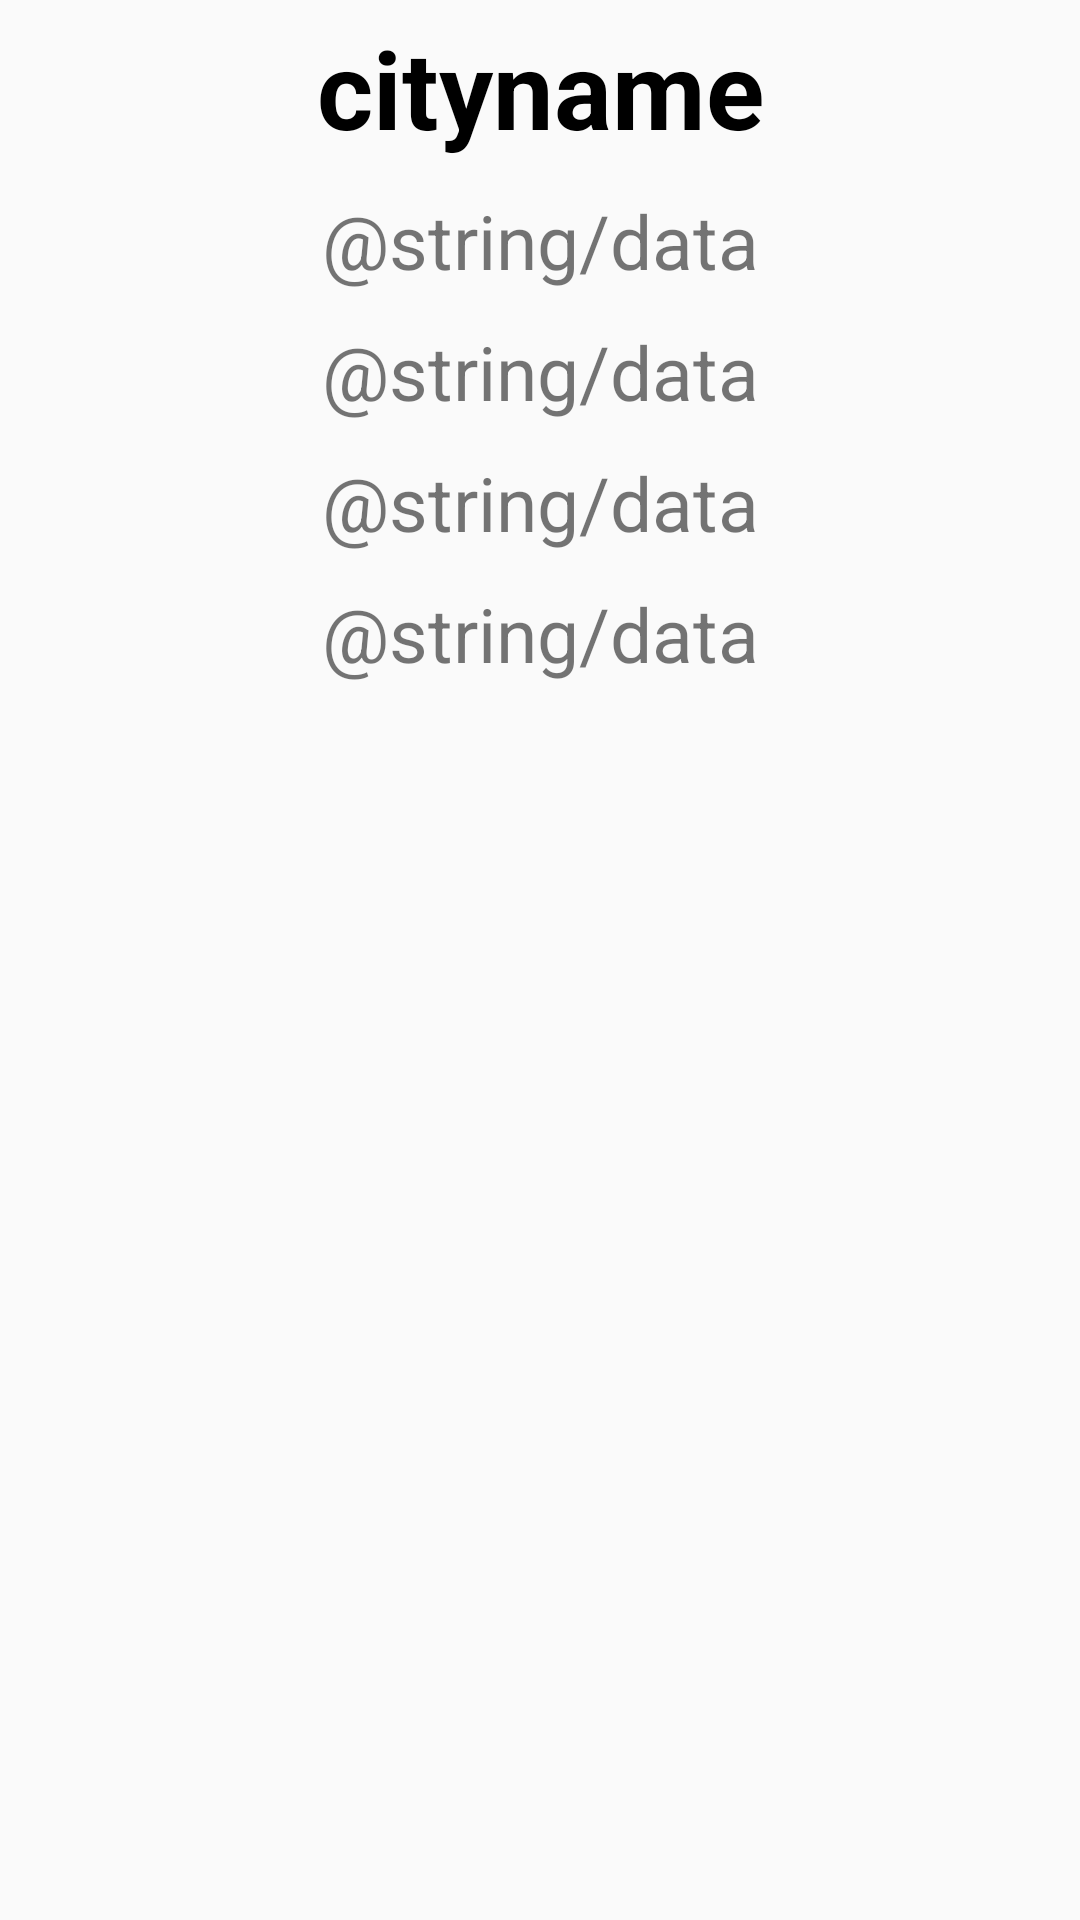

Reconstruct the res/layout file that produces this screen, plus the resources it refers to.
<!-- AndroidManifest.xml: application theme AppTheme -->
<!-- res/layout/activity_weather.xml -->
<?xml version="1.0" encoding="utf-8"?>
<androidx.constraintlayout.widget.ConstraintLayout xmlns:android="http://schemas.android.com/apk/res/android"
    xmlns:tools="http://schemas.android.com/tools"
    android:layout_width="match_parent"
    android:layout_height="match_parent"
    tools:context=".WeatherActivity">

    <LinearLayout
        android:orientation="vertical" android:layout_width="match_parent"
    android:layout_height="match_parent">

        <TextView
            android:id="@+id/city_name"
            android:layout_marginTop="40dp"
            android:layout_width="match_parent"
            android:layout_height="wrap_content"
            android:text="@string/cityname"
            android:textColor="#000"
            android:textStyle="bold"
            android:layout_margin="5dp"
            android:textSize="36sp"
            android:gravity="center">

        </TextView>

        <TextView
            android:id="@+id/description"
            android:layout_width="match_parent"
            android:layout_height="wrap_content"
            android:text="@string/data"
            android:textStyle="normal"
            android:layout_margin="5dp"
            android:textSize="25sp"
            android:gravity="center"
            >
        </TextView>

        <TextView
            android:id="@+id/humidity"
            android:layout_width="match_parent"
            android:layout_height="wrap_content"
            android:text="@string/data"
            android:textStyle="normal"
            android:layout_margin="5dp"
            android:textSize="25sp"
            android:gravity="center">
        </TextView>

        <TextView
            android:id="@+id/tempmax"
            android:layout_width="match_parent"
            android:layout_height="wrap_content"
            android:text="@string/data"
            android:textStyle="normal"
            android:layout_margin="5dp"
            android:textSize="25sp"
            android:gravity="center">
        </TextView>

        <TextView
            android:id="@+id/tempmin"
            android:layout_width="match_parent"
            android:layout_height="wrap_content"
            android:text="@string/data"
            android:textStyle="normal"
            android:layout_margin="5dp"
            android:textSize="25sp"
            android:gravity="center">
        </TextView>




    </LinearLayout>


</androidx.constraintlayout.widget.ConstraintLayout>
<!-- resources referenced by this layout -->
<resources>
  <string name="cityname">cityname</string>
  <style name="AppTheme" parent="Theme.AppCompat.Light.NoActionBar">
          <item name="colorPrimary">@color/colorPrimary</item>
          <item name="colorPrimaryDark">@color/colorPrimaryDark</item>
          <item name="colorAccent">@color/colorAccent</item>
      </style>
  <color name="colorPrimary">#008577</color>
  <color name="colorPrimaryDark">#00574B</color>
  <color name="colorAccent">#D81B60</color>
</resources>
